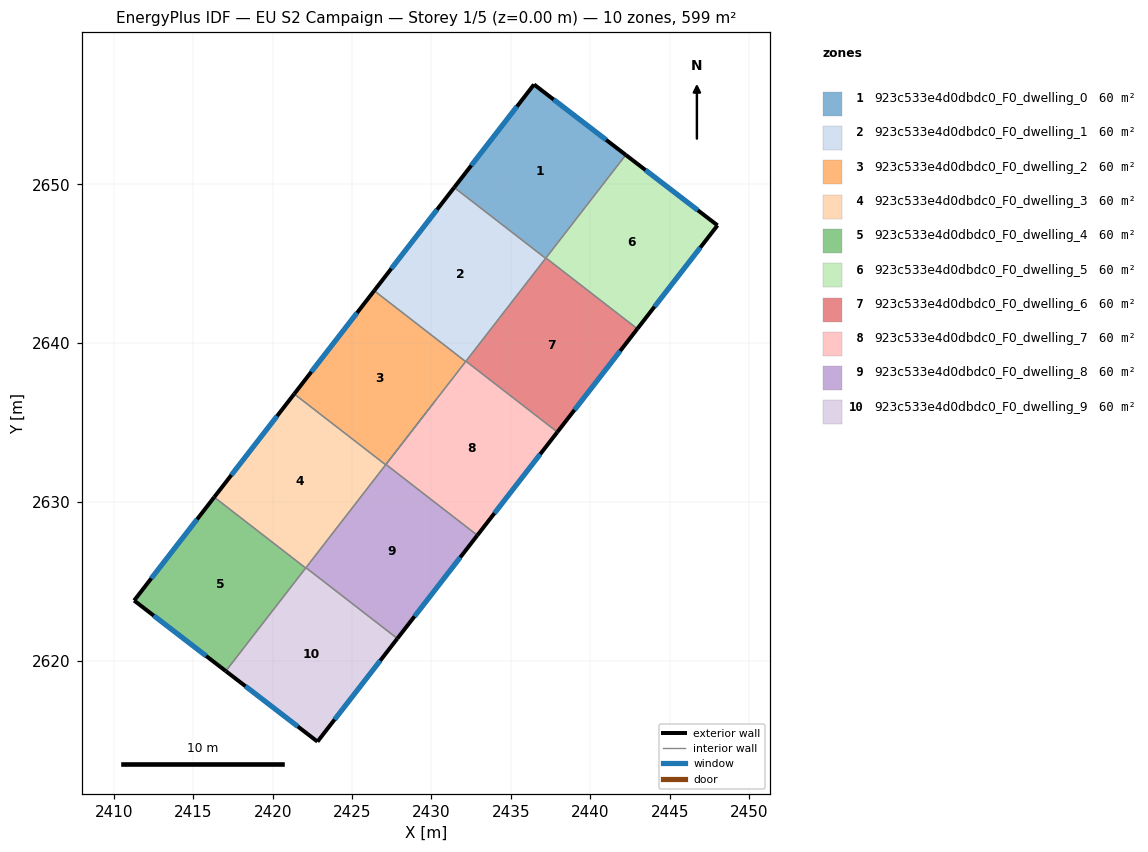
=== STOREY PLAN SPEC (per zone: floor XY polygon, exterior-wall plan segments, windows/doors) ===
zone 1: 923c533e4d0dbdc0_F0_dwelling_0  (59.9 m²)
  floor: (2442.23, 2651.85) (2437.18, 2645.34) (2431.43, 2649.80) (2436.45, 2656.28)
  exterior wall: (2436.45, 2656.28) – (2431.43, 2649.80)  [8.2 m]
    window: (2435.38, 2654.89) – (2432.51, 2651.19)  [8.0 m²]
  exterior wall: (2442.23, 2651.85) – (2436.45, 2656.28)  [7.3 m]
    window: (2440.99, 2652.80) – (2437.69, 2655.33)  [7.1 m²]
  interior walls: 3
zone 2: 923c533e4d0dbdc0_F0_dwelling_1  (59.9 m²)
  floor: (2437.18, 2645.34) (2432.15, 2638.84) (2426.39, 2643.30) (2431.43, 2649.80)
  exterior wall: (2431.43, 2649.80) – (2426.39, 2643.30)  [8.2 m]
    window: (2430.35, 2648.40) – (2427.47, 2644.69)  [8.1 m²]
  interior walls: 4
zone 3: 923c533e4d0dbdc0_F0_dwelling_2  (59.9 m²)
  floor: (2432.15, 2638.84) (2427.11, 2632.34) (2421.36, 2636.80) (2426.39, 2643.30)
  exterior wall: (2426.39, 2643.30) – (2421.36, 2636.80)  [8.2 m]
    window: (2425.31, 2641.91) – (2422.44, 2638.19)  [8.1 m²]
  interior walls: 4
zone 4: 923c533e4d0dbdc0_F0_dwelling_3  (59.9 m²)
  floor: (2427.11, 2632.34) (2422.08, 2625.84) (2416.32, 2630.30) (2421.36, 2636.80)
  exterior wall: (2421.36, 2636.80) – (2416.32, 2630.30)  [8.2 m]
    window: (2420.28, 2635.41) – (2417.40, 2631.69)  [8.1 m²]
  interior walls: 4
zone 5: 923c533e4d0dbdc0_F0_dwelling_4  (59.9 m²)
  floor: (2422.08, 2625.84) (2417.05, 2619.35) (2411.28, 2623.79) (2416.32, 2630.30)
  exterior wall: (2411.28, 2623.79) – (2417.05, 2619.35)  [7.3 m]
    window: (2412.52, 2622.84) – (2415.82, 2620.31)  [7.1 m²]
  exterior wall: (2416.32, 2630.30) – (2411.28, 2623.79)  [8.2 m]
    window: (2415.24, 2628.91) – (2412.36, 2625.19)  [8.1 m²]
  interior walls: 2
zone 6: 923c533e4d0dbdc0_F0_dwelling_5  (59.9 m²)
  floor: (2448.00, 2647.41) (2442.96, 2640.90) (2437.20, 2645.36) (2442.23, 2651.85)
  exterior wall: (2448.00, 2647.41) – (2442.23, 2651.85)  [7.3 m]
    window: (2446.77, 2648.36) – (2443.47, 2650.90)  [7.1 m²]
  exterior wall: (2442.96, 2640.90) – (2448.00, 2647.41)  [8.2 m]
    window: (2444.04, 2642.29) – (2446.92, 2646.02)  [8.1 m²]
  interior walls: 2
zone 7: 923c533e4d0dbdc0_F0_dwelling_6  (59.9 m²)
  floor: (2442.96, 2640.90) (2437.92, 2634.40) (2432.17, 2638.86) (2437.20, 2645.36)
  exterior wall: (2437.92, 2634.40) – (2442.96, 2640.90)  [8.2 m]
    window: (2439.00, 2635.79) – (2441.88, 2639.51)  [8.1 m²]
  interior walls: 4
zone 8: 923c533e4d0dbdc0_F0_dwelling_7  (59.9 m²)
  floor: (2437.92, 2634.40) (2432.89, 2627.90) (2427.13, 2632.36) (2432.17, 2638.86)
  exterior wall: (2432.89, 2627.90) – (2437.92, 2634.40)  [8.2 m]
    window: (2433.97, 2629.29) – (2436.84, 2633.01)  [8.1 m²]
  interior walls: 4
zone 9: 923c533e4d0dbdc0_F0_dwelling_8  (59.9 m²)
  floor: (2432.89, 2627.90) (2427.85, 2621.40) (2422.10, 2625.86) (2427.13, 2632.36)
  exterior wall: (2427.85, 2621.40) – (2432.89, 2627.90)  [8.2 m]
    window: (2428.93, 2622.80) – (2431.81, 2626.51)  [8.1 m²]
  interior walls: 6
zone 10: 923c533e4d0dbdc0_F0_dwelling_9  (59.9 m²)
  floor: (2427.85, 2621.40) (2422.82, 2614.91) (2417.05, 2619.35) (2422.10, 2625.86)
  exterior wall: (2422.82, 2614.91) – (2427.85, 2621.40)  [8.2 m]
    window: (2423.90, 2616.30) – (2426.77, 2620.01)  [8.0 m²]
  exterior wall: (2417.05, 2619.35) – (2422.82, 2614.91)  [7.3 m]
    window: (2418.29, 2618.40) – (2421.59, 2615.87)  [7.1 m²]
  interior walls: 3

=== DERIVED (storey summary) ===
Building: EU S2 Campaign
Storey: 1 of 5  (floor level z = 0.00 m)
Storey gross floor area: 598.6 m²
Zones on this storey: 10
  - 923c533e4d0dbdc0_F0_dwelling_0: floor 59.9 m²; exterior wall 15.5 m (46.5 m²); 2 window(s) 15.2 m²; WWR 32.7%
  - 923c533e4d0dbdc0_F0_dwelling_1: floor 59.9 m²; exterior wall 8.2 m (24.7 m²); 1 window(s) 8.1 m²; WWR 32.7%
  - 923c533e4d0dbdc0_F0_dwelling_2: floor 59.9 m²; exterior wall 8.2 m (24.7 m²); 1 window(s) 8.1 m²; WWR 32.7%
  - 923c533e4d0dbdc0_F0_dwelling_3: floor 59.9 m²; exterior wall 8.2 m (24.7 m²); 1 window(s) 8.1 m²; WWR 32.7%
  - 923c533e4d0dbdc0_F0_dwelling_4: floor 59.9 m²; exterior wall 15.5 m (46.5 m²); 2 window(s) 15.2 m²; WWR 32.7%
  - 923c533e4d0dbdc0_F0_dwelling_5: floor 59.9 m²; exterior wall 15.5 m (46.6 m²); 2 window(s) 15.2 m²; WWR 32.7%
  - 923c533e4d0dbdc0_F0_dwelling_6: floor 59.9 m²; exterior wall 8.2 m (24.7 m²); 1 window(s) 8.1 m²; WWR 32.7%
  - 923c533e4d0dbdc0_F0_dwelling_7: floor 59.9 m²; exterior wall 8.2 m (24.7 m²); 1 window(s) 8.1 m²; WWR 32.7%
  - 923c533e4d0dbdc0_F0_dwelling_8: floor 59.9 m²; exterior wall 8.2 m (24.7 m²); 1 window(s) 8.1 m²; WWR 32.7%
  - 923c533e4d0dbdc0_F0_dwelling_9: floor 59.9 m²; exterior wall 15.5 m (46.5 m²); 2 window(s) 15.2 m²; WWR 32.7%
Zone adjacency (shared interzone walls):
  - 923c533e4d0dbdc0_F0_dwelling_0 ↔ 923c533e4d0dbdc0_F0_dwelling_1
  - 923c533e4d0dbdc0_F0_dwelling_0 ↔ 923c533e4d0dbdc0_F0_dwelling_5
  - 923c533e4d0dbdc0_F0_dwelling_0 ↔ 923c533e4d0dbdc0_F0_dwelling_6
  - 923c533e4d0dbdc0_F0_dwelling_1 ↔ 923c533e4d0dbdc0_F0_dwelling_2
  - 923c533e4d0dbdc0_F0_dwelling_1 ↔ 923c533e4d0dbdc0_F0_dwelling_6
  - 923c533e4d0dbdc0_F0_dwelling_1 ↔ 923c533e4d0dbdc0_F0_dwelling_7
  - 923c533e4d0dbdc0_F0_dwelling_2 ↔ 923c533e4d0dbdc0_F0_dwelling_3
  - 923c533e4d0dbdc0_F0_dwelling_2 ↔ 923c533e4d0dbdc0_F0_dwelling_7
  - 923c533e4d0dbdc0_F0_dwelling_2 ↔ 923c533e4d0dbdc0_F0_dwelling_8
  - 923c533e4d0dbdc0_F0_dwelling_3 ↔ 923c533e4d0dbdc0_F0_dwelling_4
  - 923c533e4d0dbdc0_F0_dwelling_3 ↔ 923c533e4d0dbdc0_F0_dwelling_8
  - 923c533e4d0dbdc0_F0_dwelling_3 ↔ 923c533e4d0dbdc0_F0_dwelling_9
  - 923c533e4d0dbdc0_F0_dwelling_4 ↔ 923c533e4d0dbdc0_F0_dwelling_9
  - 923c533e4d0dbdc0_F0_dwelling_5 ↔ 923c533e4d0dbdc0_F0_dwelling_6
  - 923c533e4d0dbdc0_F0_dwelling_6 ↔ 923c533e4d0dbdc0_F0_dwelling_7
  - 923c533e4d0dbdc0_F0_dwelling_7 ↔ 923c533e4d0dbdc0_F0_dwelling_8
  - 923c533e4d0dbdc0_F0_dwelling_8 ↔ 923c533e4d0dbdc0_F0_dwelling_9